Run: headless pygame with SDL's dummy video driver; simulated clock (each Clock.tick advances the game by its frame time, no real sleeping); random seed 0; keys injected as events and as key.get_pressed() state; mouse plan: one left click at the window centre at the start of phase 2, then a move to the lower-right quarter at the start of phase 3.
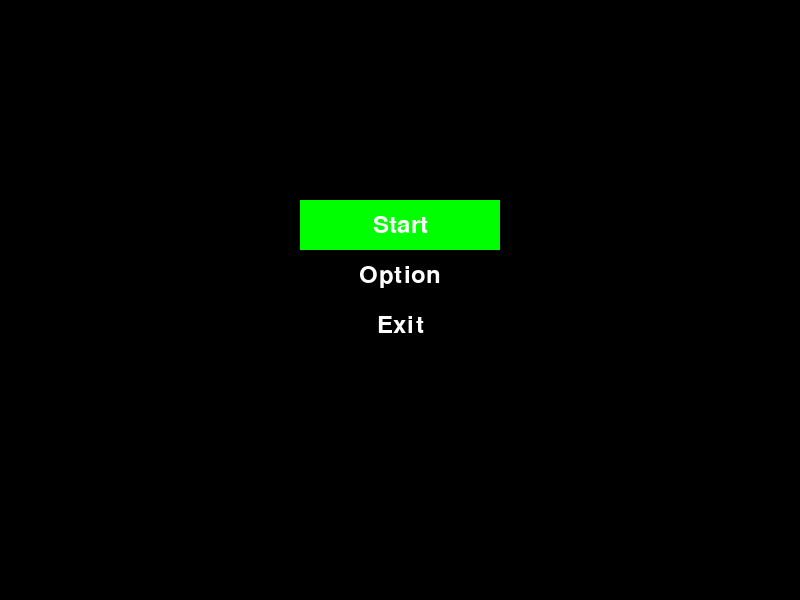
Frame 1 of 4 · flips 1–60 · no input
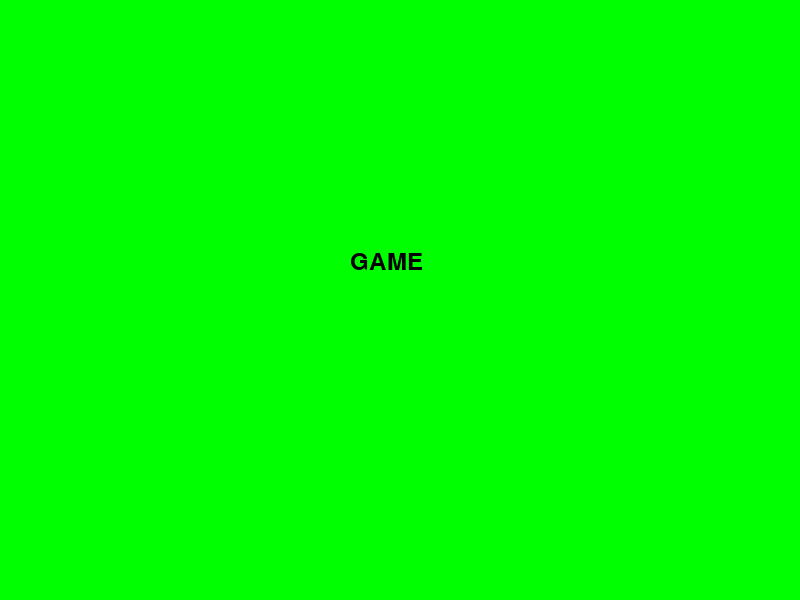
Frame 2 of 4 · flips 61–180 · clicked the window centre · tapped SPACE, RETURN · held RIGHT (→), D
Frame 3 of 4 · flips 181–300 · moved the mouse to the lower-right quarter · held DOWN (↓), S · screen unchanged from frame 2, image omitted
Frame 4 of 4 · flips 301–420 · held LEFT (←), A, UP (↑), W · screen unchanged from frame 3, image omitted

The pygame program that drew these frames:

from pygame import *

font.init()

window = display.set_mode((800, 600))
display.set_caption('Menu')
clock = time.Clock()
font_txt = font.SysFont('Arial', 36)

menu_options = ['Start', 'Option', 'Exit']
selected_option = 0

WHITE = (255, 255, 255)
BLACK = (0, 0, 0)
RED = (255, 0, 0)
GREEN = (0, 255, 0)

class Button():
    def __init__(self, text, x, y, w, h, color, hover_color):
        self.text = text
        self.x = x
        self.y = y
        self.w = w
        self.h = h
        self.color = color
        self.hover_color = hover_color
    def draw(self):
        x, y = mouse.get_pos()
        if (self.x < x < self.x + self.w) and (self.y < y < self.y + self.h):
            draw.rect(window, self.hover_color, (self.x, self.y, self.w, self.h))
        else:
            draw.rect(window, self.color, (self.x, self.y, self.w, self.h))
        text = font_txt.render(self.text, True, WHITE)
        text_rect = text.get_rect(center=(self.x + self.w / 2, self.y + self.h / 2))
        window.blit(text, text_rect)

buttons = []

for i, option in enumerate(menu_options):
    button = Button(option, 400 - 100, 200 + i * 50, 200, 50, BLACK, RED)
    buttons.append(button)

run = True
game_state = 'menu'
while run:
    for e in event.get():
        if e.type == QUIT:
            run = False
        if e.type == KEYDOWN:
            if game_state == 'menu':
                if e.key == K_UP:
                    selected_option = (selected_option - 1) % len(menu_options)
                if e.key == K_DOWN:
                    selected_option = (selected_option + 1) % len(menu_options)
                elif e.key == K_RETURN:
                    if selected_option == 0:
                        game_state = 'game'
                    elif selected_option == 1:
                        game_state = 'option'
                    elif selected_option == 2:
                        game_state = 'exit'
            if e.key == K_ESCAPE:
                game_state = 'menu'
    window.fill(BLACK)
    if game_state == 'menu':
        for i, button in enumerate(buttons):
            if i == selected_option:
                button.color = GREEN
            else:
                button.color = BLACK
            button.draw()
    elif game_state == 'game':
        window.fill(GREEN)
        text = font_txt.render('GAME', True, BLACK)
        window.blit(text, (350, 250))
    elif game_state == 'option':
        window.fill(WHITE)
        text = font_txt.render('OPTION', True, BLACK)
        window.blit(text, (350, 250))
    elif game_state == 'exit':
        run = False
    display.update()
    clock.tick(30)
